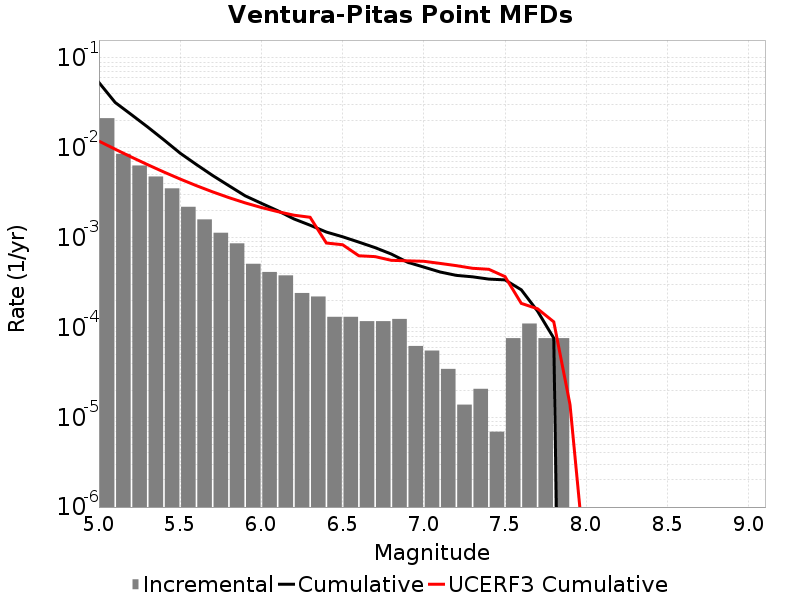

Data behind this chart, as committed beside it:
Magnitude, Incremental Rate, Cumulative Rate, UCERF3 Cumulative Rate
5.05, 0.02138, 0.05337, 0.01187
5.15, 0.008574, 0.03198, 0.009651
5.25, 0.006357, 0.02341, 0.007888
5.35, 0.004795, 0.01705, 0.006488
5.45, 0.003538, 0.01226, 0.005375
5.55, 0.002204, 0.00872, 0.004492
5.65, 0.001596, 0.006515, 0.00379
5.75, 0.001133, 0.004919, 0.003232
5.85, 8.636625E-4, 0.003786, 0.00279
5.95, 5.112882E-4, 0.002923, 0.002438
6.05, 4.14558E-4, 0.002411, 0.002165
6.15, 3.800115E-4, 0.001997, 0.001949
6.25, 2.418255E-4, 0.001617, 0.001778
6.35, 2.210976E-4, 0.001375, 0.001685
6.45, 1.312767E-4, 0.001154, 8.709668E-4
6.55, 1.312767E-4, 0.001023, 8.33889E-4
6.65, 1.174581E-4, 8.912997E-4, 6.280713E-4
6.75, 1.174581E-4, 7.738416E-4, 6.147227E-4
6.85, 1.243674E-4, 6.5638346E-4, 5.5893627E-4
6.95, 6.21837E-5, 5.320161E-4, 5.5166305E-4
7.05, 5.52744E-5, 4.698324E-4, 5.45249E-4
7.15, 3.4546498E-5, 4.14558E-4, 5.164355E-4
7.25, 1.38186E-5, 3.800115E-4, 4.876367E-4
7.35, 2.0727899E-5, 3.661929E-4, 4.5566278E-4
7.45, 6.9093E-6, 3.45465E-4, 4.4421133E-4
7.55, 7.6002296E-5, 3.385557E-4, 3.6812754E-4
7.65, 1.105488E-4, 2.625534E-4, 1.8530423E-4
7.75, 7.6002296E-5, 1.5200459E-4, 1.6154024E-4
7.85, 7.6002296E-5, 7.6002296E-5, 1.1543686E-4
7.95, 0.0, 0.0, 1.3814703E-5
8.05, 0.0, 0.0, 1.7977221E-7
8.15, 0.0, 0.0, 0.0
8.25, 0.0, 0.0, 0.0
8.35, 0.0, 0.0, 0.0
8.45, 0.0, 0.0, 0.0
8.55, 0.0, 0.0, 0.0
8.65, 0.0, 0.0, 0.0
8.75, 0.0, 0.0, 0.0
8.85, 0.0, 0.0, 0.0
8.95, 0.0, 0.0, 0.0
9.05, 0.0, 0.0, 0.0
